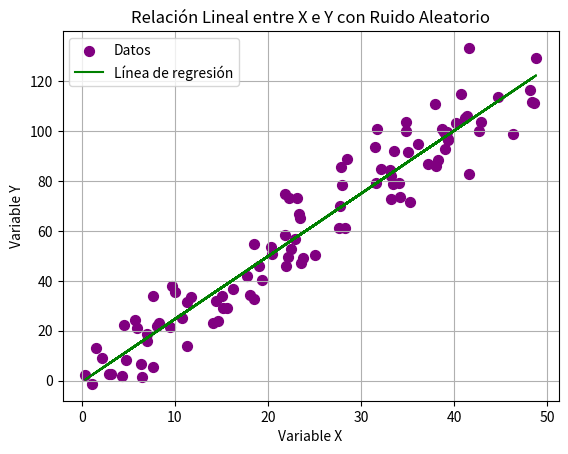

Write Python code to recreate this figure.
import matplotlib.pyplot as plt
import numpy as np
# Crear un generador de números aleatorios con una semilla específica para reproducibilidad
rng = np.random.default_rng(seed=42)
# Generar datos aleatorios para las dos variables
x = rng.uniform(0, 50, 100)
ruido = rng.normal(0, 10, 100)
y = 2.5 * x + ruido
# Calcular la línea de regresión utilizando polyfit
m, b = np.polyfit(x, y, 1)
# Crear el gráfico de dispersión
plt.scatter(x, y, color='purple', s=50, label='Datos')
# Dibujar la línea de regresión
plt.plot(x, m*x + b, color='green', label='Línea de regresión')
# Configurar etiquetas y título
plt.title('Relación Lineal entre X e Y con Ruido Aleatorio')
plt.xlabel('Variable X')
plt.ylabel('Variable Y')
# Añadir una leyenda y cuadrícula
plt.legend()
plt.grid(True)
# Mostrar gráfico
plt.show()
